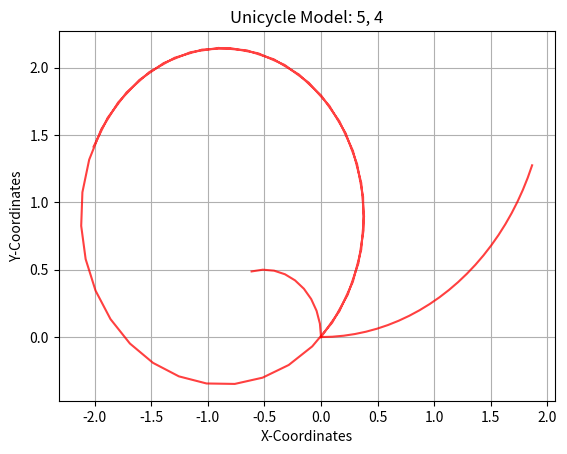

This chart was generated by the following Python code:
"""Week I Assignment
Simulate the trajectory of a robot approximated using a unicycle model given the
following start states, dt, velocity commands and timesteps
State = (x, y, theta);
Velocity = (v, w) 
1. Start=(0, 0, 0); dt=0.1; vel=(1, 0.5); timesteps: 25
2. Start=(0, 0, 1.57); dt=0.2; vel=(0.5, 1); timesteps: 10
3. Start(0, 0, 0.77); dt=0.05; vel=(5, 4); timestep: 50
Upload the completed python file and the figures of the three sub parts in classroom
"""
import numpy as np
import matplotlib.pyplot as plt

class Unicycle:
    def __init__(self, x: float, y: float, theta: float, dt: float):
        self.x = x
        self.y = y
        self.theta = theta
        self.dt = dt

        # Store the points of the trajectory to plot
        self.x_points = [self.x]
        self.y_points = [self.y]

    def step(self, v: float, w: float, n: int):
        """
        Write the Kinematics model here
        Expectation:
            1. Given v, w and the current state self.x, self.y, self.theta
                and control commands (v, w) for n timesteps, i.e. n * dt seconds,
                return the final pose (x, y, theta) after this time.
            2. Append all intermediate points into the self.x_points, self.y_points list
                for plotting the trajectory.
        Args:
            v (float): linear velocity
            w (float): angular velocity
            n (int)  : timesteps
        Return:
            x, y, theta (float): final pose 
        """
        for i in range(0,n): # range provides necessary constraint as no of increments i.e no of times loop runs is equal to timesteps
            t=i*self.dt #new time after increment
            theta=((self.theta) + (w*t)) #angle (theta) after the time dt has passed
            x=((v/w)*np.sin(theta))-((v/w)*np.sin(self.theta)) # dot x= vcos(theta +wt) therfore integrating w.r.t to dt form 0 to t this equation is obtained
            y=-(v/w)*np.cos(theta)+((v/w)*np.cos(self.theta))  # similar to how x coordinate was found
            self.x_points.append(x) #to add coordinates to list
            self.y_points.append(y) 

        return x, y, theta

    def plot(self, v: float, w: float):
        """Function that plots the intermeditate trajectory of the Robot"""
        plt.title(f"Unicycle Model: {v}, {w}")
        plt.xlabel("X-Coordinates")
        plt.ylabel("Y-Coordinates")
        plt.plot(self.x_points, self.y_points, color="red", alpha=0.75)
        plt.grid()

        # If you want to view the plot uncomment plt.show() and comment out plt.savefig()
        plt.show()
        # If you want to save the file, uncomment plt.savefig() and comment out plt.show()
        # plt.savefig(f"Unicycle_{v}_{w}.png")

if __name__ == "__main__":    
    v1=Unicycle(0,0,0,0.1)
    v1.step(1,0.5,25)
    v1.plot(1,0.5)
    v2=Unicycle(0,0,1.57,0.2)
    v2.step(0.5,1,10)
    v2.plot(0.5,1)
    v3=Unicycle(0,0,0.77,0.05)
    v3.step(5,4,50)
    v3.plot(5,4)
    print("Unicycle Model Assignment")

    # make an object of the robot and plot various trajectories